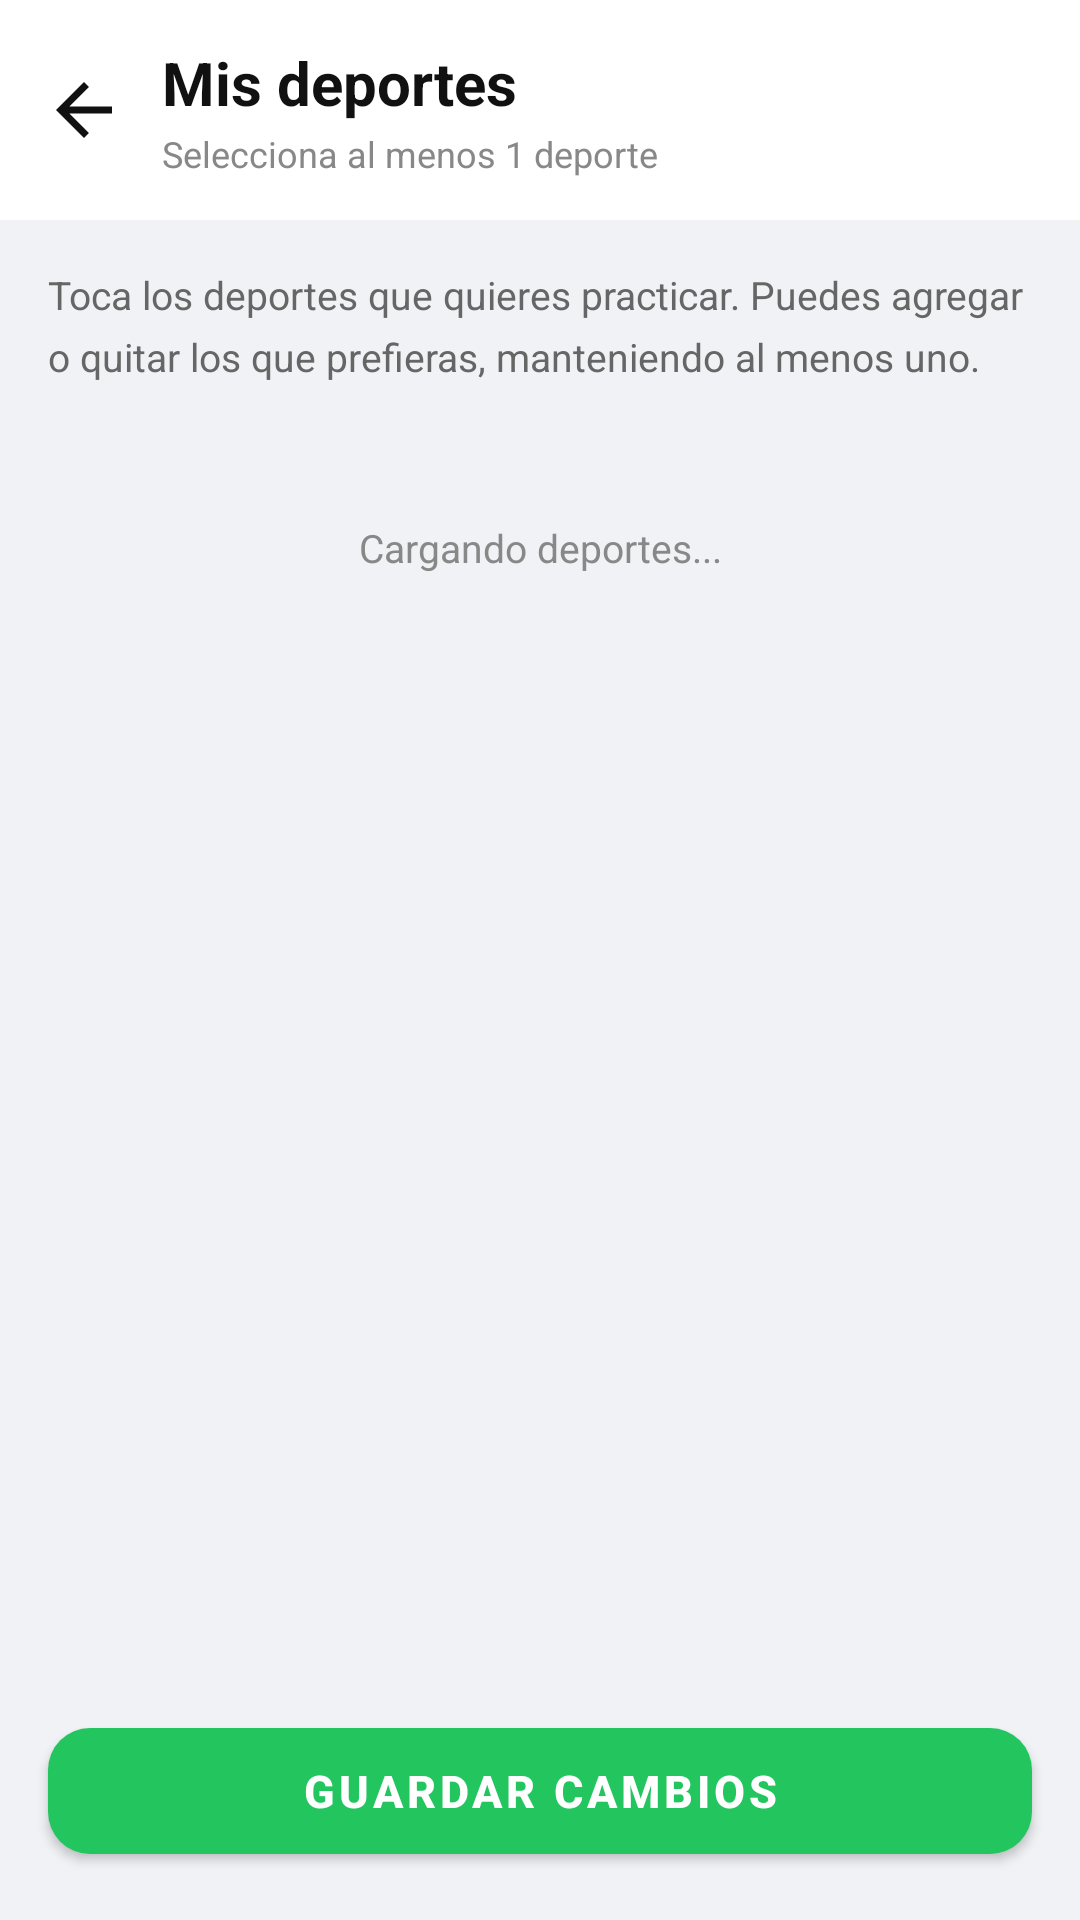

Layout XML and referenced resources for this Android screen:
<!-- AndroidManifest.xml: application theme Theme.DeporteConnect -->
<!-- res/layout/activity_edit_sports.xml -->
<?xml version="1.0" encoding="utf-8"?>
<androidx.constraintlayout.widget.ConstraintLayout
    xmlns:android="http://schemas.android.com/apk/res/android"
    xmlns:app="http://schemas.android.com/apk/res-auto"
    android:layout_width="match_parent"
    android:layout_height="match_parent"
    android:background="#F0F2F5">

    
    <LinearLayout
        android:id="@+id/headerSports"
        android:layout_width="0dp"
        android:layout_height="wrap_content"
        android:orientation="horizontal"
        android:gravity="center_vertical"
        android:padding="14dp"
        android:paddingTop="20dp"
        android:background="@android:color/white"
        app:layout_constraintTop_toTopOf="parent"
        app:layout_constraintStart_toStartOf="parent"
        app:layout_constraintEnd_toEndOf="parent">

        <ImageView
            android:id="@+id/ivBackSports"
            android:layout_width="28dp"
            android:layout_height="28dp"
            android:src="@drawable/ic_arrow_back"
            app:tint="#111111"
            android:background="?attr/selectableItemBackgroundBorderless"
            android:contentDescription="Volver" />

        <LinearLayout
            android:layout_width="0dp"
            android:layout_height="wrap_content"
            android:layout_weight="1"
            android:orientation="vertical"
            android:layout_marginStart="12dp">

            <TextView
                android:layout_width="wrap_content"
                android:layout_height="wrap_content"
                android:text="Mis deportes"
                android:textSize="20sp"
                android:textStyle="bold"
                android:textColor="#111111" />

            <TextView
                android:id="@+id/tvSportsCounter"
                android:layout_width="wrap_content"
                android:layout_height="wrap_content"
                android:text="Selecciona al menos 1 deporte"
                android:textSize="12sp"
                android:textColor="#888888"
                android:layout_marginTop="2dp" />
        </LinearLayout>
    </LinearLayout>

    
    <androidx.core.widget.NestedScrollView
        android:layout_width="0dp"
        android:layout_height="0dp"
        app:layout_constraintTop_toBottomOf="@id/headerSports"
        app:layout_constraintBottom_toTopOf="@id/btnSaveSports"
        app:layout_constraintStart_toStartOf="parent"
        app:layout_constraintEnd_toEndOf="parent">

        <LinearLayout
            android:layout_width="match_parent"
            android:layout_height="wrap_content"
            android:orientation="vertical"
            android:padding="16dp">

            <TextView
                android:layout_width="match_parent"
                android:layout_height="wrap_content"
                android:text="Toca los deportes que quieres practicar. Puedes agregar o quitar los que prefieras, manteniendo al menos uno."
                android:textSize="13sp"
                android:textColor="#666666"
                android:lineSpacingMultiplier="1.3"
                android:layout_marginBottom="16dp" />

            <TextView
                android:id="@+id/tvLoadingSports"
                android:layout_width="match_parent"
                android:layout_height="wrap_content"
                android:text="Cargando deportes..."
                android:textSize="13sp"
                android:textColor="#888888"
                android:gravity="center"
                android:paddingTop="30dp"
                android:paddingBottom="30dp" />

            <GridLayout
                android:id="@+id/containerSports"
                android:layout_width="match_parent"
                android:layout_height="wrap_content"
                android:columnCount="2" />

        </LinearLayout>
    </androidx.core.widget.NestedScrollView>

    
    <com.google.android.material.button.MaterialButton
        android:id="@+id/btnSaveSports"
        android:layout_width="0dp"
        android:layout_height="54dp"
        android:text="Guardar cambios"
        android:textSize="15sp"
        android:textStyle="bold"
        android:textColor="@android:color/white"
        app:backgroundTint="@color/dc_green"
        app:cornerRadius="14dp"
        android:layout_margin="16dp"
        app:layout_constraintBottom_toBottomOf="parent"
        app:layout_constraintStart_toStartOf="parent"
        app:layout_constraintEnd_toEndOf="parent" />

</androidx.constraintlayout.widget.ConstraintLayout>
<!-- resources referenced by this layout -->
<resources>
  <color name="dc_green">#22C55E</color>
  <!-- drawable ic_arrow_back (drawable) -->
  <vector xmlns:android="http://schemas.android.com/apk/res/android"
      android:width="24dp" android:height="24dp"
      android:viewportWidth="24" android:viewportHeight="24">
      <path android:fillColor="#FF000000"
            android:pathData="M20,11H7.83l5.59,-5.59L12,4l-8,8 8,8 1.41,-1.41L7.83,13H20v-2z"/>
  </vector>
  <style name="Theme.DeporteConnect" parent="Theme.MaterialComponents.DayNight.NoActionBar">
          <item name="colorPrimary">@color/dc_blue</item>
          <item name="colorPrimaryVariant">@color/dc_blue_dark</item>
          <item name="colorOnPrimary">@color/white</item>
          <item name="colorSecondary">@color/dc_green</item>
          <item name="colorSecondaryVariant">@color/dc_green</item>
          <item name="colorOnSecondary">@color/black</item>
          <item name="android:statusBarColor">@color/dc_blue_dark</item>
          <item name="android:windowLightStatusBar">false</item>
      </style>
  <color name="dc_blue">#1A56DB</color>
  <color name="dc_blue_dark">#0D2461</color>
  <color name="white">#FFFFFFFF</color>
  <color name="black">#FF000000</color>
</resources>
